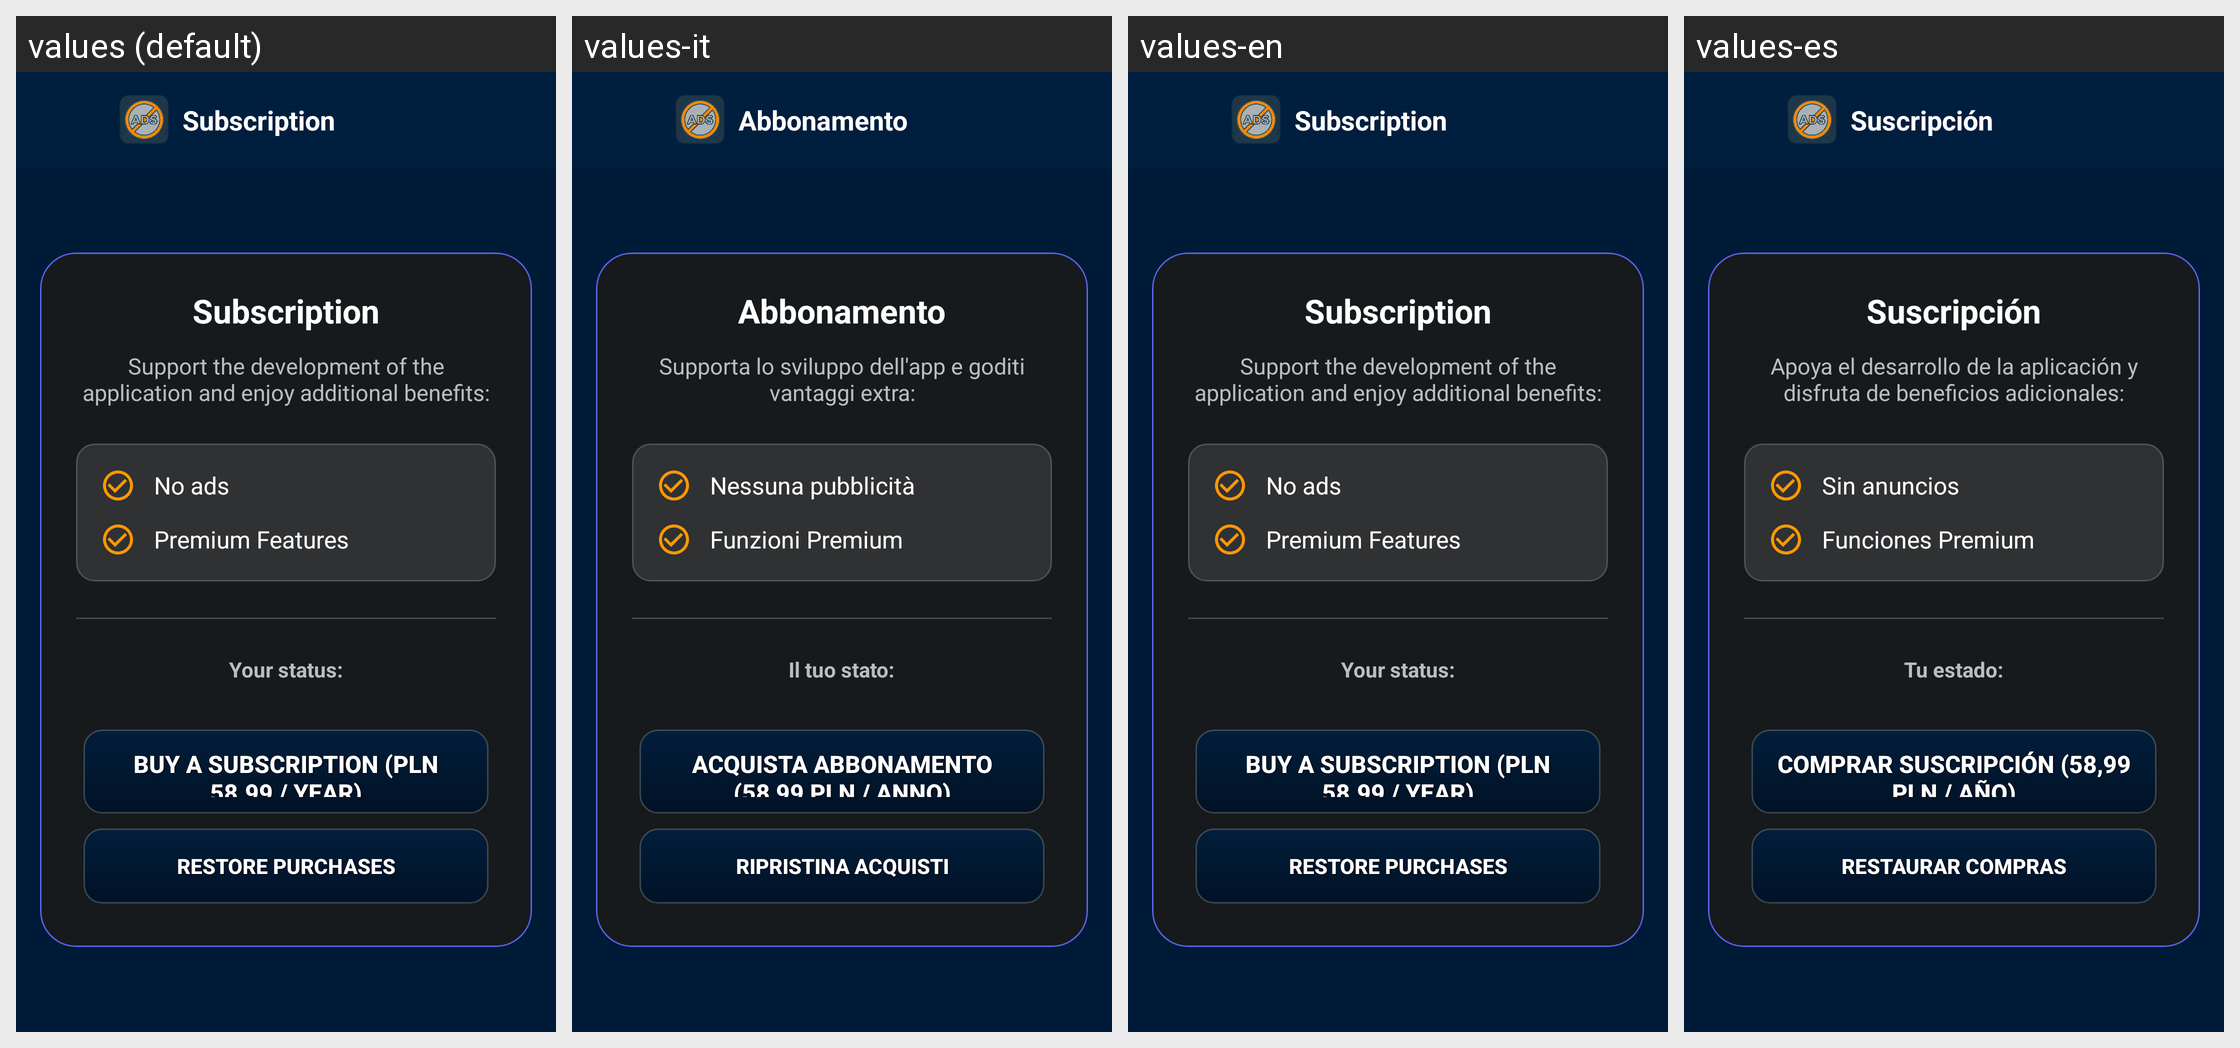

This grid shows one Android layout under several languages. Give, for every string resource on the screen, its name, the default text and each shown locale's text.
Android screen res/layout/activity_subscription.xml rendered under 4 locales, left to right: values (default), values-it, values-en, values-es. Device: Nexus 5 (rendered at 1080×1920; each locale shown at half size, 540×960, under a caption strip naming it); theme Theme.CalkulatorCNC.
Other locales in the repository, not shown: values-de, values-fr, values-pl.
Strings drawn on this screen, with the default value and each locale's value (text and hints the layout hard-codes, and strings that could not be matched under every locale, appear in the picture but are not listed):

subs2
  values: Subscription
  values-it: Abbonamento
  values-en: Subscription
  values-es: Suscripción

text_info1
  values: Support the development of the application and enjoy additional benefits:
  values-it: Supporta lo sviluppo dell'app e goditi vantaggi extra:
  values-en: Support the development of the application and enjoy additional benefits:
  values-es: Apoya el desarrollo de la aplicación y disfruta de beneficios adicionales:

no_ads
  values: No ads
  values-it: Nessuna pubblicità
  values-en: No ads
  values-es: Sin anuncios

premium_function
  values: Premium Features
  values-it: Funzioni Premium
  values-en: Premium Features
  values-es: Funciones Premium

status
  values: Your status:
  values-it: Il tuo stato:
  values-en: Your status:
  values-es: Tu estado:

text_info2
  values: Buy a subscription (PLN 58.99 / year)
  values-it: Acquista abbonamento (58,99 PLN / anno)
  values-en: Buy a subscription (PLN 58.99 / year)
  values-es: Comprar suscripción (58,99 PLN / año)

buy_back
  values: Restore purchases
  values-it: Ripristina acquisti
  values-en: Restore purchases
  values-es: Restaurar compras
